Run: headless pygame with SDL's dummy video driver; simulated clock (each Clock.tick advances the game by its frame time, no real sleeping); random seed 0; keys injected as events and as key.get_pressed() state; no mouse input.
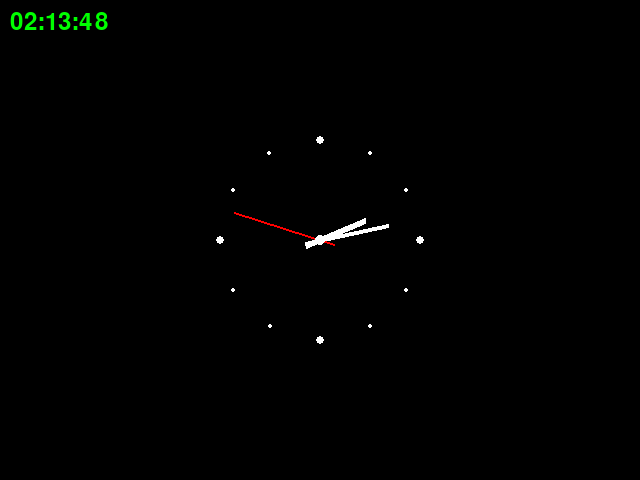
Frame 1 of 4 · flips 1–60 · no input
Frame 2 of 4 · flips 61–180 · tapped SPACE, RETURN · held RIGHT (→), D · screen unchanged from frame 1, image omitted
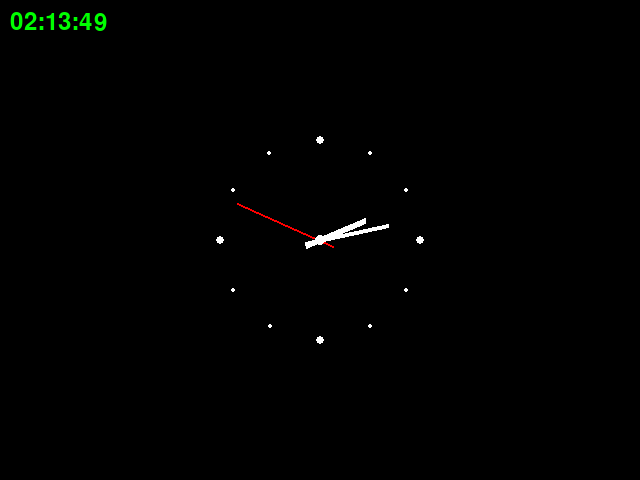
Frame 3 of 4 · flips 181–300 · held DOWN (↓), S
Frame 4 of 4 · flips 301–420 · held LEFT (←), A, UP (↑), W · screen unchanged from frame 3, image omitted

The pygame program that drew these frames:

# WRITE YOUR SOLUTION HERE:
import pygame
import datetime
import math

pygame.init()

# Constants for clock size and colors
CLOCK_RADIUS = 100  # Make the clock bigger
HOUR_HAND_LENGTH = CLOCK_RADIUS * 0.5
MIN_HAND_LENGTH = CLOCK_RADIUS * 0.7
SEC_HAND_LENGTH = CLOCK_RADIUS * 0.9
CENTER = (320, 240)  # Center of the screen
HAND_TAIL_LENGTH = 15  # Length of the tail of the hand

# Set up the display
display = pygame.display.set_mode((640, 480))
pygame.display.set_caption("System Clock")

def draw_hand(center, length, tail_length, angle, color, width=2):
    end_x = center[0] + length * math.cos(angle)
    end_y = center[1] - length * math.sin(angle)
    tail_x = center[0] - tail_length * math.cos(angle)
    tail_y = center[1] + tail_length * math.sin(angle)
    pygame.draw.line(display, color, (tail_x, tail_y), (end_x, end_y), width)

def draw_clock_face():
    for i in range(12):
        angle = -((i / 12) * 2 * math.pi - math.pi / 2)
        x = CENTER[0] + CLOCK_RADIUS * math.cos(angle)
        y = CENTER[1] - CLOCK_RADIUS * math.sin(angle)
        pygame.draw.circle(display, (255, 255, 255), (int(x), int(y)), 4 if i % 3 == 0 else 2)

def update_clock():
    display.fill((0, 0, 0))
    
    draw_clock_face()

    current_time = datetime.datetime.now()
    hours = current_time.hour % 12 + current_time.minute / 60
    minutes = current_time.minute
    seconds = current_time.second

    # Calculate hand angles
    hour_angle = -((hours / 12) * 2 * math.pi - math.pi / 2)
    min_angle = -((minutes / 60) * 2 * math.pi - math.pi / 2)
    sec_angle = -((seconds / 60) * 2 * math.pi - math.pi / 2)

    # Draw the hands with tails
    draw_hand(CENTER, HOUR_HAND_LENGTH, HAND_TAIL_LENGTH, hour_angle, (255, 255, 255), 6)
    draw_hand(CENTER, MIN_HAND_LENGTH, HAND_TAIL_LENGTH, min_angle, (255, 255, 255), 4)
    draw_hand(CENTER, SEC_HAND_LENGTH, HAND_TAIL_LENGTH, sec_angle, (255, 0, 0), 2)

    # Draw center circle
    pygame.draw.circle(display, (255, 255, 255), CENTER, 5)

    # Optionally, display the current time as text
    font = pygame.font.SysFont(None, 36)
    time_text = font.render(current_time.strftime('%H:%M:%S'), True, (0, 255, 0))
    display.blit(time_text, (10, 10))

    pygame.display.flip()

# Main loop
running = True
while running:
    for event in pygame.event.get():
        if event.type == pygame.QUIT:
            running = False

    update_clock()
    pygame.time.delay(1000)  # Update the clock every second

pygame.quit()
